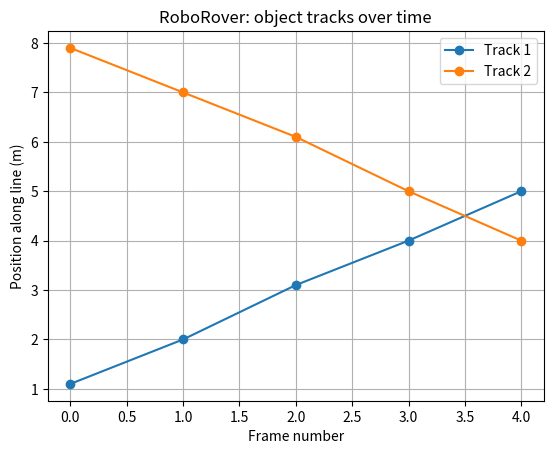

Recreate this plot in Python.
import math
import matplotlib.pyplot as plt


def track_detections(frames, dt=1.0, match_threshold=1.5,
                     max_missed=2):
    """Track one-dimensional detections with greedy nearest matching."""
    tracks = {}
    next_track_id = 1
    association_log = []

    for frame_index, detections in enumerate(frames):
        # Predict where every existing track should be in this frame.
        predictions = {}
        for track_id, track in tracks.items():
            predictions[track_id] = (
                track["position"] + track["velocity"] * dt
            )

        # Build every possible track-detection pair within the threshold.
        candidates = []
        for track_id, predicted_position in predictions.items():
            for detection_index, detection in enumerate(detections):
                distance = abs(detection - predicted_position)
                if distance <= match_threshold:
                    candidates.append(
                        (distance, track_id, detection_index)
                    )

        # Greedily accept closest pairs, never reusing a track or detection.
        candidates.sort()
        matched_tracks = set()
        matched_detections = set()

        for distance, track_id, detection_index in candidates:
            if track_id in matched_tracks:
                continue
            if detection_index in matched_detections:
                continue

            detection = detections[detection_index]
            track = tracks[track_id]

            # Estimate velocity using the time since the last successful
            # measurement, not merely the time since the last prediction.
            elapsed_measurements = (
                track["missed"] + 1
            ) * dt
            track["velocity"] = (
                detection - track["last_measured_position"]
            ) / elapsed_measurements
            track["position"] = detection
            track["last_measured_position"] = detection
            track["missed"] = 0
            track["time_since_measurement"] = 0.0
            track["history"].append(detection)

            matched_tracks.add(track_id)
            matched_detections.add(detection_index)
            association_log.append(
                (frame_index, track_id, detection_index)
            )

        # Unmatched tracks survive briefly as propagated predictions.
        tracks_to_delete = []
        for track_id, track in tracks.items():
            if track_id not in matched_tracks:
                track["missed"] += 1
                track["time_since_measurement"] += dt
                track["position"] = predictions[track_id]
                track["history"].append(None)

                if track["missed"] >= max_missed:
                    tracks_to_delete.append(track_id)

        for track_id in tracks_to_delete:
            del tracks[track_id]

        # Any unused detection starts a new track.
        for detection_index, detection in enumerate(detections):
            if detection_index not in matched_detections:
                tracks[next_track_id] = {
                    "position": detection,
                    "last_measured_position": detection,
                    "velocity": 0.0,
                    "missed": 0,
                    "time_since_measurement": 0.0,
                    "history": [None] * frame_index + [detection],
                }
                next_track_id += 1

    return tracks, association_log


frames = [
    [1.1, 7.9],
    [2.0, 7.0],
    [3.1, 6.1],
    [4.0, 5.0],
    [5.0, 4.0],
]

tracks, association_log = track_detections(frames)

# Verification: these are checked by the program, not merely claimed.
assert len(tracks) == 2
assert abs(tracks[1]["position"] - 5.0) < 1e-9
assert abs(tracks[2]["position"] - 4.0) < 1e-9
assert len(association_log) == 8

print("Track 1 final position: {:.1f}".format(tracks[1]["position"]))
print("Track 2 final position: {:.1f}".format(tracks[2]["position"]))
print("Successful associations:", len(association_log))

for track_id in sorted(tracks):
    history = tracks[track_id]["history"]
    x_values = []
    y_values = []
    for frame_index, position in enumerate(history):
        if position is not None:
            x_values.append(frame_index)
            y_values.append(position)
    plt.plot(x_values, y_values, marker="o", label="Track {}".format(track_id))

plt.xlabel("Frame number")
plt.ylabel("Position along line (m)")
plt.title("RoboRover: object tracks over time")
plt.grid(True)
plt.legend()
plt.show()
